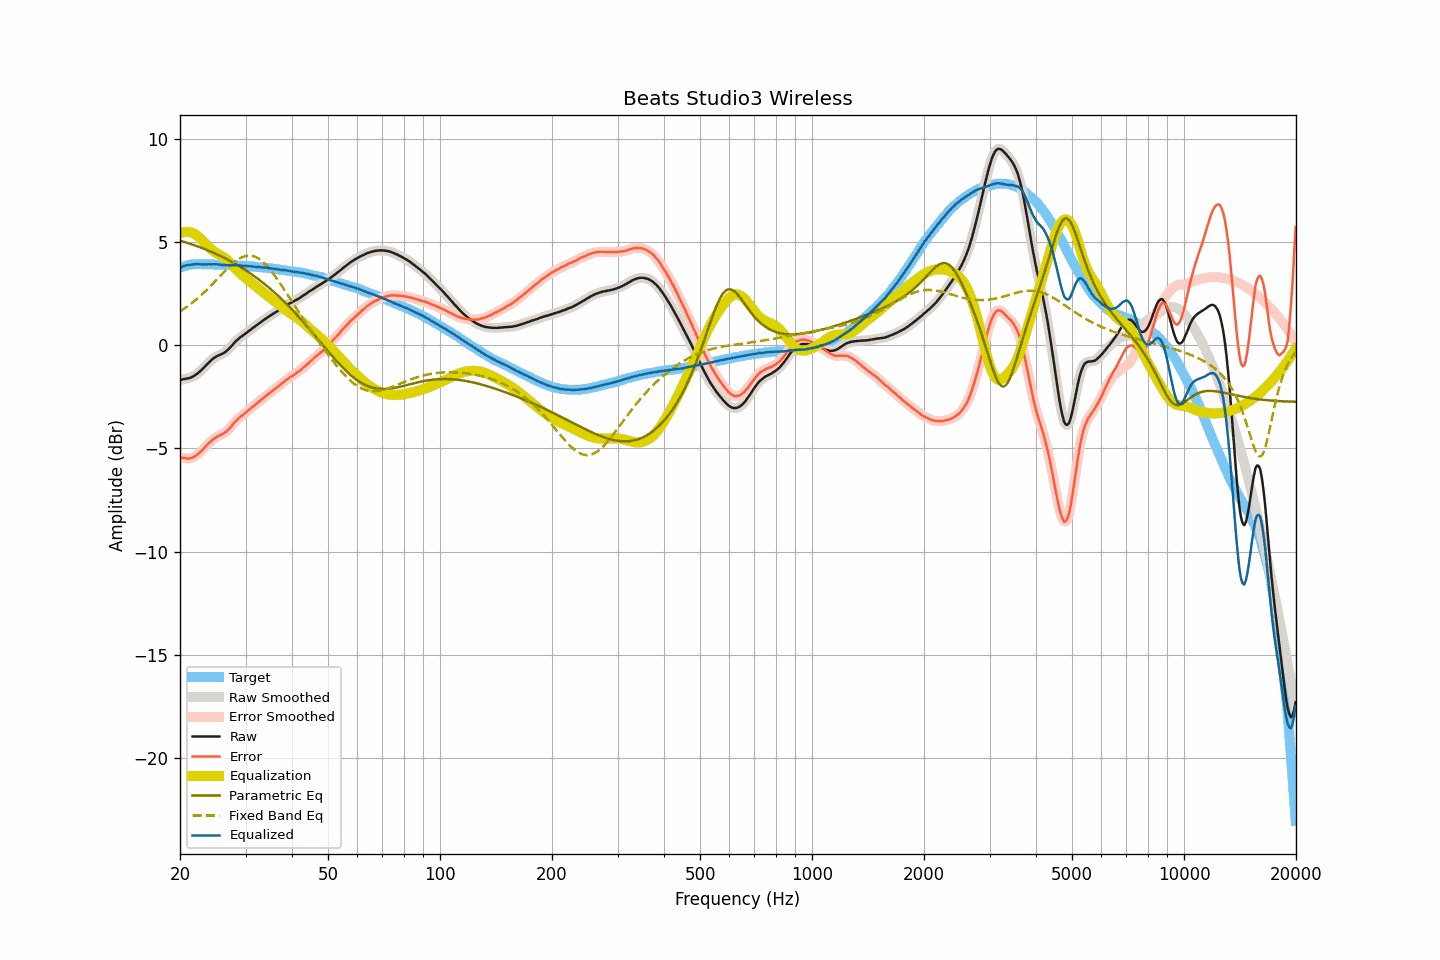

Values plotted in this chart, from the file beside it:
frequency, raw, smoothed, error, error_smoothed, equalization, parametric_eq, fixed_band_eq, equalized_raw, equalized_smoothed, target
20.00, -1.69, -1.69, -5.44, -5.44, 5.42, 5.07, 1.64, 3.73, 3.73, 3.75
20.20, -1.67, -1.67, -5.45, -5.45, 5.45, 5.04, 1.69, 3.78, 3.78, 3.78
20.40, -1.65, -1.65, -5.46, -5.46, 5.47, 5.02, 1.74, 3.82, 3.82, 3.81
20.61, -1.64, -1.63, -5.47, -5.47, 5.49, 5.00, 1.79, 3.85, 3.85, 3.83
20.81, -1.62, -1.62, -5.48, -5.48, 5.49, 4.97, 1.84, 3.87, 3.87, 3.86
21.02, -1.61, -1.61, -5.50, -5.49, 5.49, 4.95, 1.90, 3.88, 3.88, 3.89
21.23, -1.59, -1.58, -5.48, -5.48, 5.48, 4.92, 1.96, 3.89, 3.89, 3.90
21.44, -1.56, -1.56, -5.46, -5.47, 5.46, 4.89, 2.02, 3.90, 3.90, 3.91
21.66, -1.52, -1.52, -5.43, -5.43, 5.43, 4.87, 2.08, 3.91, 3.91, 3.92
21.87, -1.48, -1.47, -5.39, -5.39, 5.39, 4.84, 2.14, 3.92, 3.92, 3.92
22.09, -1.42, -1.42, -5.34, -5.34, 5.34, 4.81, 2.21, 3.93, 3.92, 3.93
22.31, -1.37, -1.36, -5.29, -5.29, 5.29, 4.79, 2.27, 3.92, 3.92, 3.93
22.54, -1.30, -1.30, -5.22, -5.22, 5.22, 4.76, 2.34, 3.92, 3.92, 3.92
22.76, -1.23, -1.23, -5.15, -5.15, 5.14, 4.73, 2.41, 3.92, 3.91, 3.92
22.99, -1.16, -1.15, -5.07, -5.07, 5.07, 4.70, 2.48, 3.91, 3.91, 3.91
23.22, -1.08, -1.07, -4.99, -4.99, 4.99, 4.67, 2.56, 3.91, 3.91, 3.91
23.45, -0.99, -0.99, -4.90, -4.90, 4.91, 4.64, 2.63, 3.92, 3.91, 3.91
23.69, -0.91, -0.91, -4.82, -4.82, 4.82, 4.60, 2.71, 3.92, 3.92, 3.91
23.92, -0.83, -0.83, -4.74, -4.74, 4.75, 4.57, 2.78, 3.92, 3.92, 3.91
24.16, -0.76, -0.75, -4.68, -4.67, 4.67, 4.54, 2.86, 3.92, 3.92, 3.92
24.40, -0.69, -0.69, -4.60, -4.60, 4.61, 4.51, 2.94, 3.92, 3.92, 3.92
24.65, -0.63, -0.63, -4.53, -4.54, 4.55, 4.47, 3.02, 3.92, 3.92, 3.91
24.89, -0.58, -0.58, -4.48, -4.48, 4.49, 4.44, 3.11, 3.92, 3.92, 3.91
25.14, -0.53, -0.53, -4.43, -4.44, 4.45, 4.40, 3.19, 3.92, 3.92, 3.91
25.39, -0.50, -0.49, -4.40, -4.40, 4.40, 4.36, 3.27, 3.91, 3.91, 3.90
25.65, -0.46, -0.46, -4.36, -4.36, 4.36, 4.33, 3.35, 3.90, 3.90, 3.90
25.91, -0.43, -0.43, -4.32, -4.32, 4.32, 4.29, 3.44, 3.89, 3.89, 3.89
26.16, -0.39, -0.39, -4.28, -4.28, 4.27, 4.25, 3.52, 3.88, 3.88, 3.89
26.43, -0.34, -0.34, -4.23, -4.23, 4.22, 4.21, 3.60, 3.88, 3.88, 3.89
26.69, -0.28, -0.28, -4.17, -4.17, 4.15, 4.17, 3.68, 3.88, 3.88, 3.89
26.96, -0.21, -0.21, -4.10, -4.10, 4.08, 4.13, 3.75, 3.88, 3.88, 3.89
27.23, -0.13, -0.13, -4.01, -4.02, 4.00, 4.09, 3.83, 3.88, 3.88, 3.89
27.50, -0.05, -0.04, -3.93, -3.93, 3.92, 4.05, 3.90, 3.87, 3.88, 3.89
27.77, 0.04, 0.04, -3.83, -3.83, 3.84, 4.00, 3.97, 3.88, 3.88, 3.87
28.05, 0.13, 0.13, -3.74, -3.74, 3.75, 3.96, 4.03, 3.88, 3.88, 3.87
28.33, 0.21, 0.21, -3.65, -3.65, 3.67, 3.91, 4.09, 3.88, 3.88, 3.86
28.62, 0.28, 0.28, -3.58, -3.58, 3.59, 3.87, 4.14, 3.87, 3.87, 3.86
28.90, 0.34, 0.35, -3.51, -3.51, 3.51, 3.82, 4.19, 3.86, 3.86, 3.86
29.19, 0.41, 0.41, -3.43, -3.44, 3.44, 3.77, 4.24, 3.86, 3.85, 3.85
29.48, 0.46, 0.47, -3.39, -3.38, 3.38, 3.72, 4.27, 3.84, 3.84, 3.85
29.78, 0.52, 0.52, -3.32, -3.32, 3.31, 3.67, 4.30, 3.84, 3.84, 3.84
30.08, 0.58, 0.58, -3.26, -3.26, 3.25, 3.62, 4.32, 3.83, 3.83, 3.84
30.38, 0.64, 0.64, -3.19, -3.19, 3.19, 3.57, 4.34, 3.83, 3.83, 3.83
30.68, 0.70, 0.70, -3.12, -3.12, 3.12, 3.52, 4.34, 3.83, 3.83, 3.83
30.99, 0.76, 0.76, -3.05, -3.06, 3.06, 3.47, 4.34, 3.82, 3.82, 3.81
31.30, 0.82, 0.82, -2.99, -2.99, 2.99, 3.41, 4.32, 3.82, 3.81, 3.81
31.61, 0.87, 0.88, -2.94, -2.93, 2.93, 3.36, 4.30, 3.80, 3.81, 3.81
31.93, 0.93, 0.93, -2.87, -2.87, 2.87, 3.30, 4.27, 3.80, 3.80, 3.80
32.24, 0.98, 0.99, -2.80, -2.80, 2.80, 3.24, 4.24, 3.79, 3.79, 3.79
32.57, 1.04, 1.04, -2.74, -2.74, 2.74, 3.18, 4.19, 3.78, 3.78, 3.78
32.89, 1.10, 1.10, -2.68, -2.68, 2.68, 3.12, 4.14, 3.78, 3.77, 3.78
33.22, 1.15, 1.16, -2.61, -2.61, 2.61, 3.06, 4.07, 3.77, 3.77, 3.77
33.55, 1.21, 1.21, -2.55, -2.55, 2.55, 3.00, 4.01, 3.76, 3.76, 3.76
33.89, 1.27, 1.27, -2.48, -2.49, 2.49, 2.94, 3.93, 3.76, 3.76, 3.75
34.23, 1.32, 1.32, -2.43, -2.42, 2.42, 2.87, 3.85, 3.75, 3.75, 3.75
34.57, 1.37, 1.37, -2.36, -2.36, 2.36, 2.81, 3.76, 3.74, 3.74, 3.74
34.92, 1.42, 1.42, -2.30, -2.30, 2.30, 2.74, 3.67, 3.73, 3.73, 3.72
35.27, 1.47, 1.47, -2.25, -2.24, 2.24, 2.68, 3.57, 3.71, 3.72, 3.72
35.62, 1.52, 1.52, -2.18, -2.18, 2.18, 2.61, 3.47, 3.71, 3.71, 3.71
35.97, 1.57, 1.57, -2.12, -2.12, 2.12, 2.54, 3.36, 3.70, 3.70, 3.69
... 635 more rows
